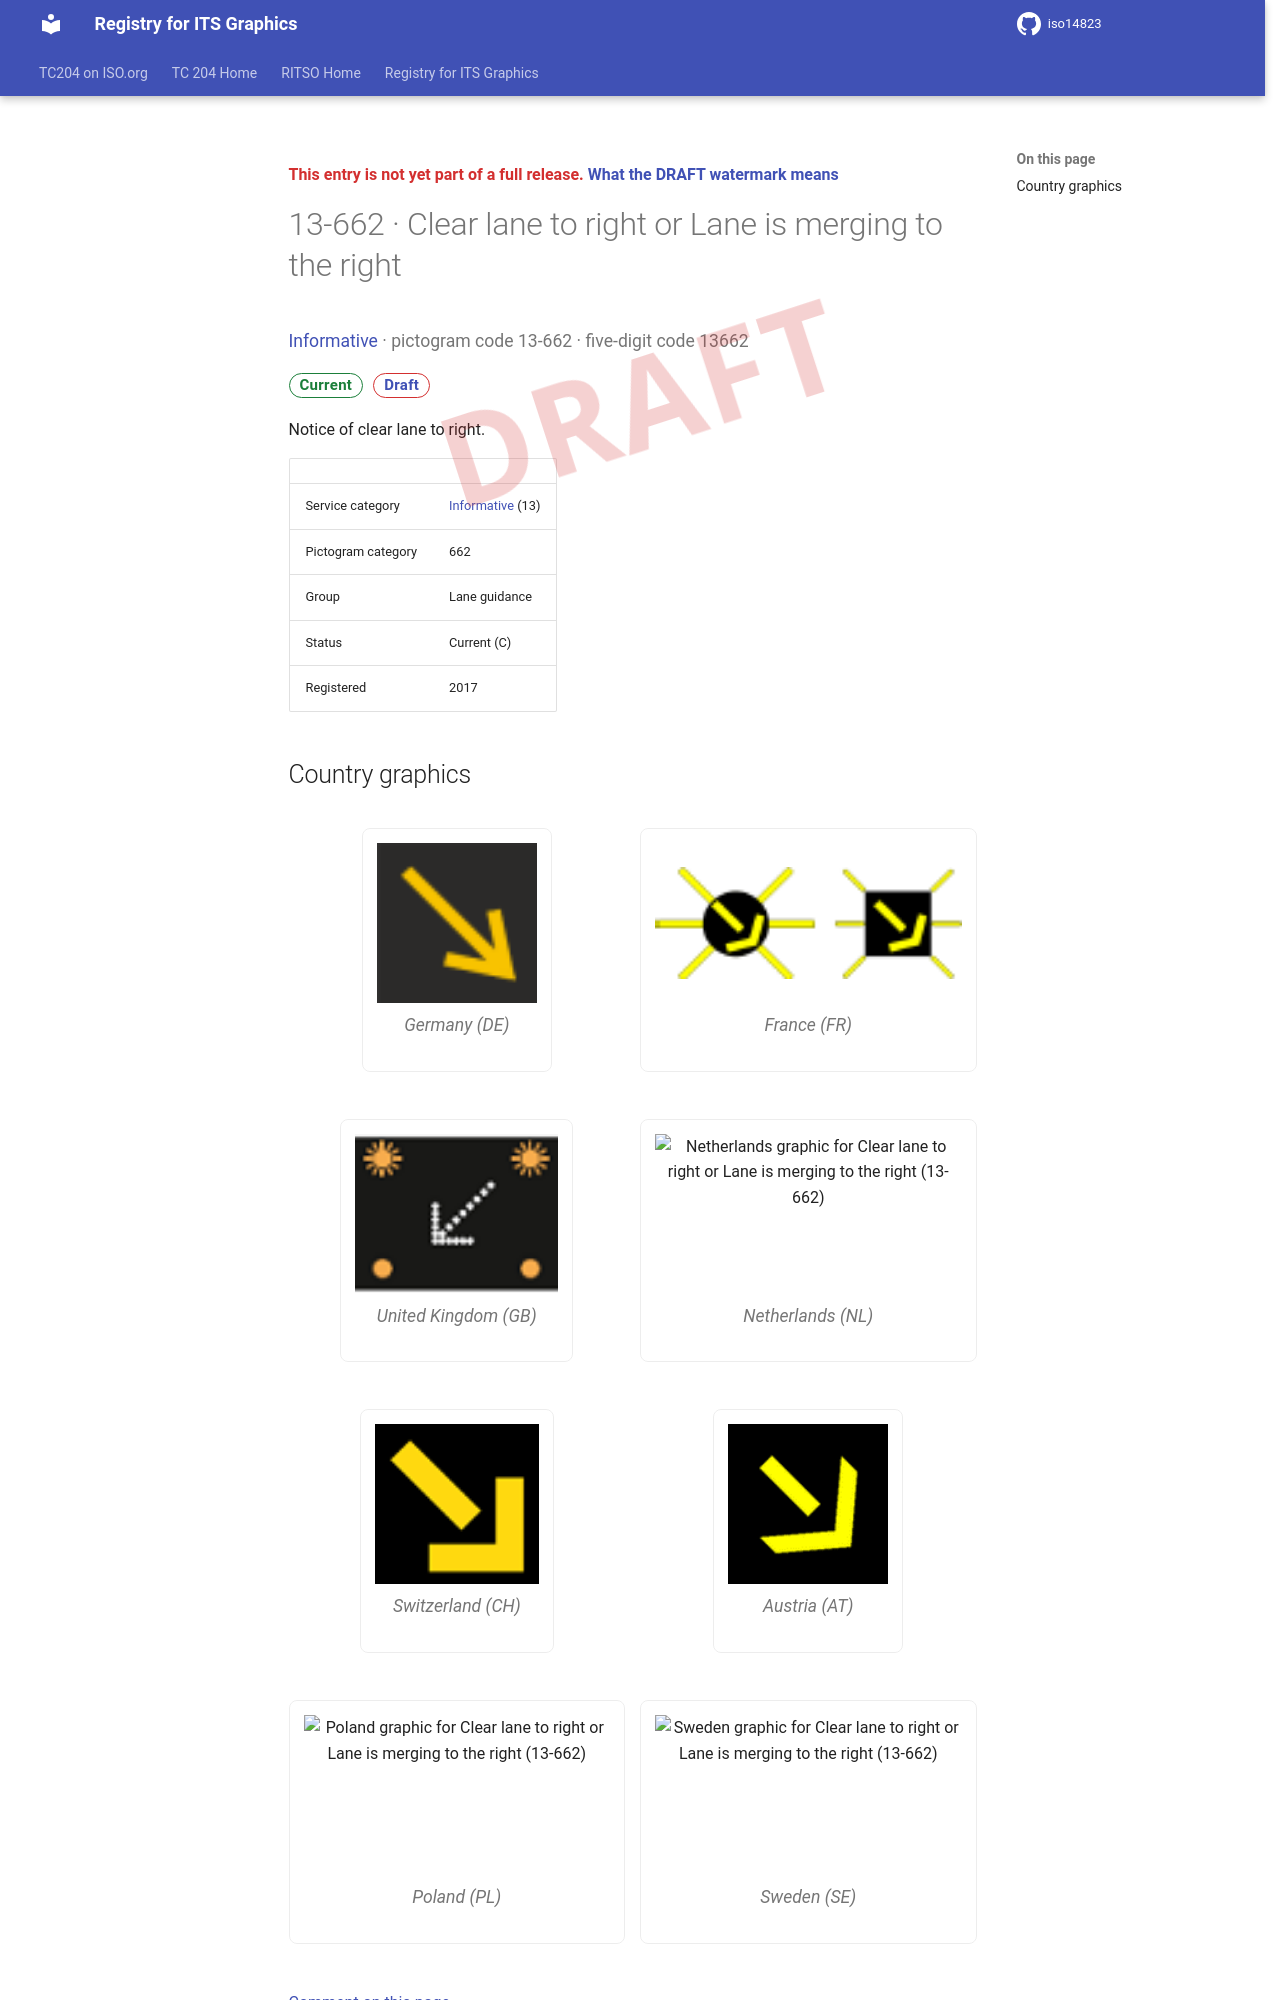

repository: k-vaughn/iso14823 · page: v0.1.0-alpha.1/signs/13-662/index.html · generator: mkdocs

<div class="draft4-watermark" aria-hidden="true"></div>

<p class="draft-note">This entry is not yet part of a full release. <a href="../#draft-watermark">What the DRAFT watermark means</a></p>

# 13-662 · Clear lane to right or Lane is merging to the right

<p class="sign-kicker"><a href="../categories/13/">Informative</a> · pictogram code 13-662 · five-digit code 13662</p>
<p class="sign-chips"><span class="chip chip-current">Current</span> <a class="chip chip-draft" href="../#draft-watermark">Draft</a></p>
<p>Notice of clear lane to right.</p>
| | |
| --- | --- |
| Service category | <a href="../categories/13/">Informative</a> (13) |
| Pictogram category | 662 |
| Group | Lane guidance |
| Status | Current (C) |
| Registered | 2017 |
